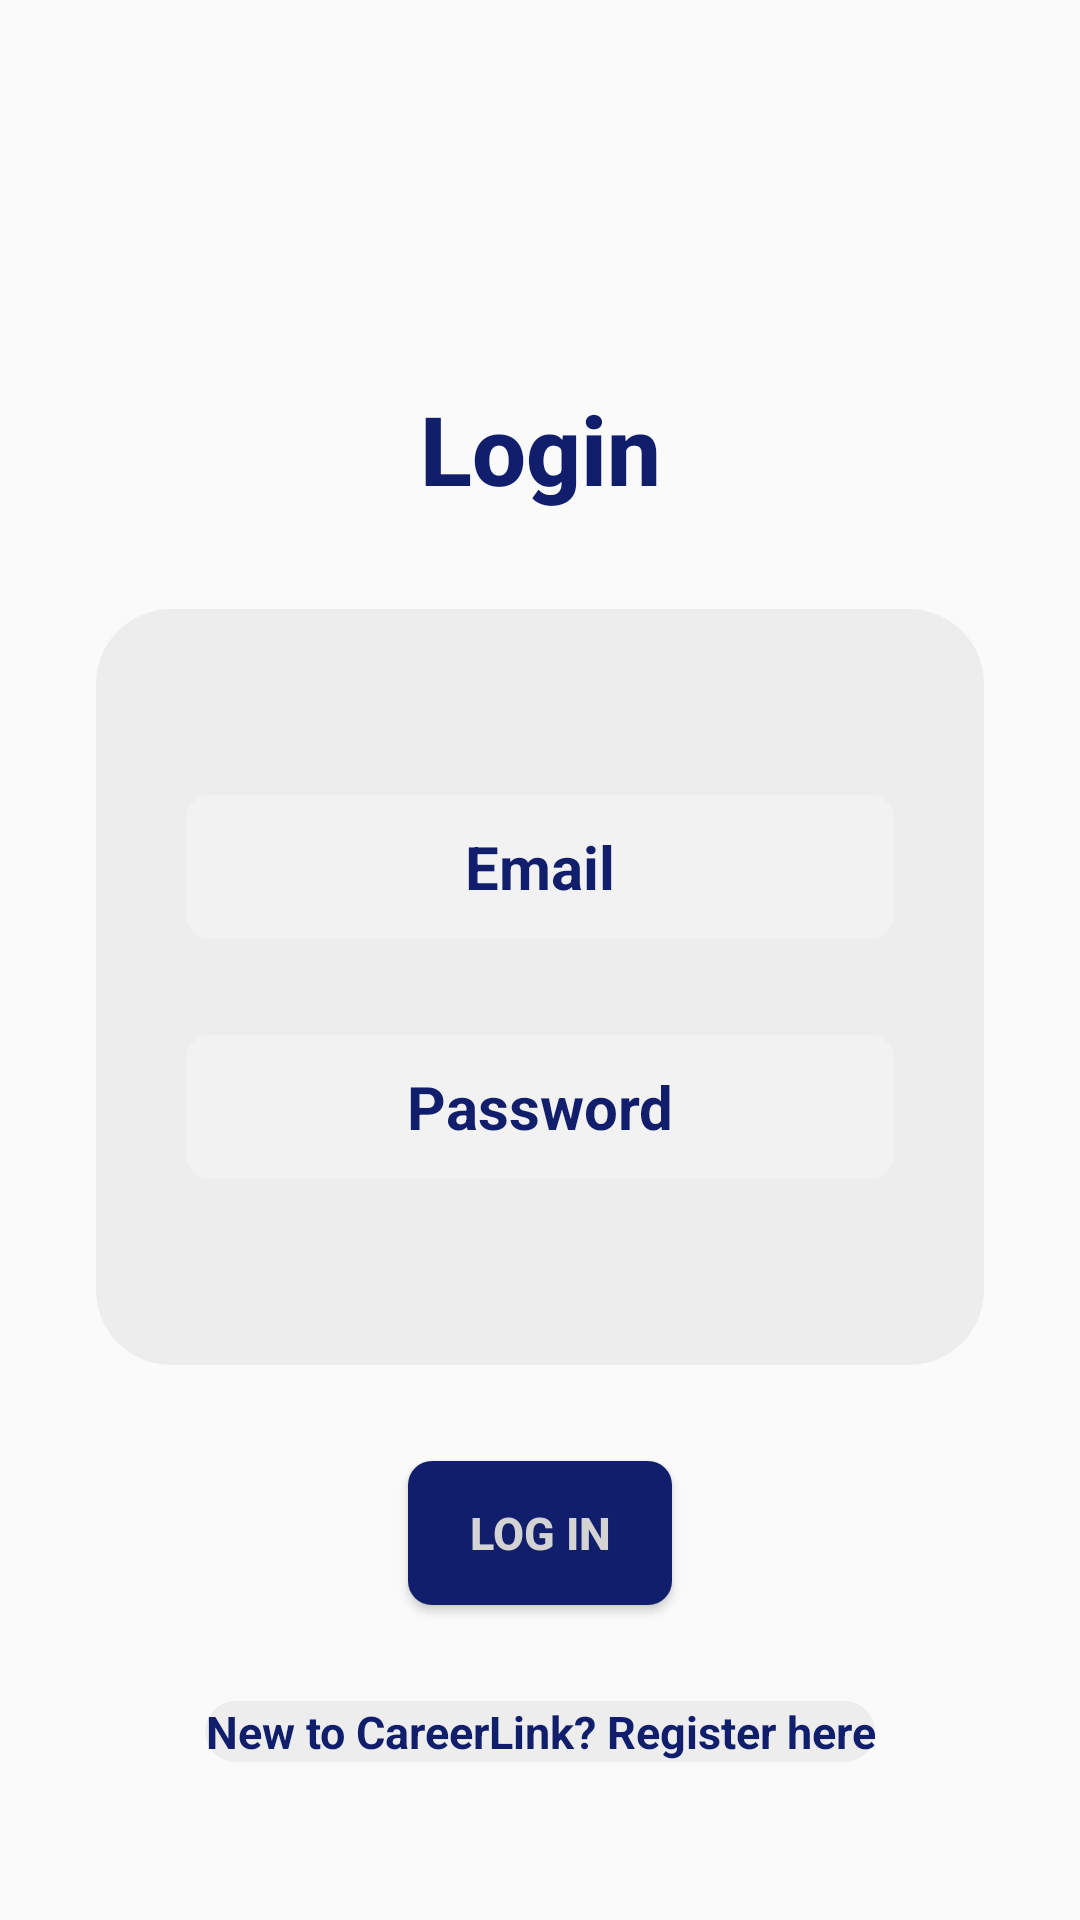

Reconstruct the res/layout file that produces this screen, plus the resources it refers to.
<!-- AndroidManifest.xml: application theme Theme.Career_link_new -->
<!-- res/layout/activity_login.xml -->
<?xml version="1.0" encoding="utf-8"?>
<FrameLayout
    xmlns:android="http://schemas.android.com/apk/res/android"
    xmlns:app="http://schemas.android.com/apk/res-auto"
    xmlns:tools="http://schemas.android.com/tools"
    android:layout_width="match_parent"
    android:layout_height="match_parent"
    tools:context=".LoginActivity">

    
    <androidx.constraintlayout.widget.ConstraintLayout
        android:layout_width="match_parent"
        android:layout_height="match_parent">

        <TextView
            android:id="@+id/login_textView"
            android:layout_width="wrap_content"
            android:layout_height="wrap_content"
            android:layout_marginTop="128dp"
            android:text="@string/login"
            android:textAlignment="center"
            android:textColor="@color/brand_color_2"
            android:textStyle="bold"
            android:textSize="32sp"
            android:fontFamily="sans-serif-medium"
            app:layout_constraintTop_toTopOf="parent"
            app:layout_constraintStart_toStartOf="parent"
            app:layout_constraintEnd_toEndOf="parent" />

        <LinearLayout
            android:id="@+id/linearLayout"
            android:layout_width="match_parent"
            android:layout_height="wrap_content"
            android:layout_marginTop="32dp"
            android:layout_marginStart="32dp"
            android:layout_marginEnd="32dp"
            android:background="@drawable/linear_layout_background"
            android:orientation="vertical"
            android:padding="30dp"
            app:layout_constraintTop_toBottomOf="@id/login_textView"
            app:layout_constraintStart_toStartOf="parent"
            app:layout_constraintEnd_toEndOf="parent">

            <com.google.android.material.textfield.TextInputEditText
                android:id="@+id/email_input"
                android:layout_width="match_parent"
                android:layout_height="48dp"
                android:layout_marginTop="32dp"
                android:textAlignment="center"
                android:textColor="@color/brand_color_2"
                android:textColorHint="@color/brand_color_2"
                android:textSize="20sp"
                android:textStyle="bold"
                android:hint="@string/email"
                android:inputType="textEmailAddress"
                android:background="@drawable/edittext_background" />

            <com.google.android.material.textfield.TextInputEditText
                android:id="@+id/password"
                android:layout_width="match_parent"
                android:layout_height="48dp"
                android:layout_marginTop="32dp"
                android:layout_marginBottom="32dp"
                android:textAlignment="center"
                android:textColor="@color/brand_color_2"
                android:textColorHint="@color/brand_color_2"
                android:textSize="20sp"
                android:textStyle="bold"
                android:hint="@string/password"
                android:inputType="textPassword"
                android:background="@drawable/edittext_background" />

        </LinearLayout>

        <Button
            android:id="@+id/login_submit"
            android:layout_width="wrap_content"
            android:layout_height="wrap_content"
            android:layout_marginTop="32dp"
            android:text="@string/log_in"
            android:textColor="@color/light_gray"
            android:textSize="15sp"
            android:textStyle="bold"
            android:background="@drawable/round_button"
            app:layout_constraintTop_toBottomOf="@id/linearLayout"
            app:layout_constraintStart_toStartOf="parent"
            app:layout_constraintEnd_toEndOf="parent" />

        <TextView
            android:id="@+id/register"
            android:layout_width="wrap_content"
            android:layout_height="wrap_content"
            android:layout_marginTop="32dp"
            android:background="@drawable/text_view_background"
            android:text="@string/new_to_Careerlink_register_here"
            android:textAlignment="center"
            android:gravity="center"
            android:textColor="@color/brand_color_2"
            android:textSize="15sp"
            android:textStyle="bold"
            app:layout_constraintTop_toBottomOf="@id/login_submit"
            app:layout_constraintStart_toStartOf="parent"
            app:layout_constraintEnd_toEndOf="parent" />

    </androidx.constraintlayout.widget.ConstraintLayout>

</FrameLayout>
<!-- resources referenced by this layout -->
<resources>
  <color name="brand_color_2">#111e6c</color>
  <color name="light_gray">#d3d3d3</color>
  <!-- drawable edittext_background (drawable) -->
  <?xml version="1.0" encoding="utf-8"?>
  <shape xmlns:android="http://schemas.android.com/apk/res/android"
      android:shape="rectangle">
  
      <solid android:color="@color/edittext_gray"/>
      <corners android:radius="8dp"/>
  
  </shape>
  <!-- drawable linear_layout_background (drawable) -->
  <?xml version="1.0" encoding="utf-8"?>
  <shape xmlns:android="http://schemas.android.com/apk/res/android"
      android:shape="rectangle">
  
      <solid android:color="@color/linear_layout_gray"/>
      <corners android:radius="25dp"/>
  
  </shape>
  <!-- drawable round_button (drawable) -->
  <?xml version="1.0" encoding="utf-8"?>
  <shape xmlns:android="http://schemas.android.com/apk/res/android"
      android:shape="rectangle">
  
  <solid android:color="@color/brand_color_2"/>
      <corners android:radius="8dp"/>
  
  </shape>
  <!-- drawable text_view_background (drawable) -->
  <?xml version="1.0" encoding="utf-8"?>
  <shape xmlns:android="http://schemas.android.com/apk/res/android"
      android:shape="rectangle">
  
      <solid android:color="@color/linear_layout_gray"/>
      <corners android:radius="32dp"/>
  
  </shape>
  <string name="email">Email</string>
  <string name="log_in">Log In</string>
  <string name="login">Login</string>
  <string name="new_to_Careerlink_register_here">New to CareerLink? Register here</string>
  <string name="password">Password</string>
  <style name="Theme.Career_link_new" parent="Theme.AppCompat.Light.NoActionBar" />
  <color name="edittext_gray">#f2f2f2</color>
  <color name="linear_layout_gray">#ededed</color>
</resources>
